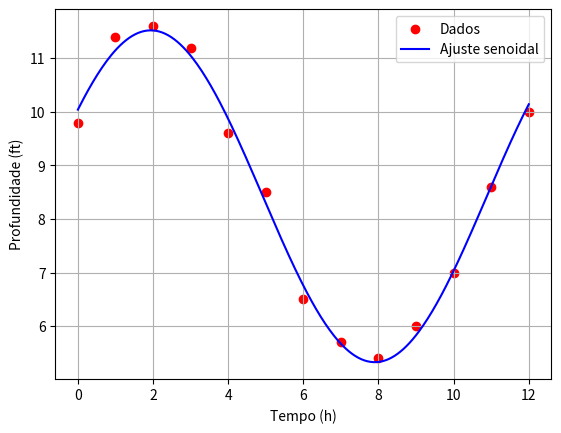

Reproduce this figure in Python.
import matplotlib.pyplot as plt
import numpy as np
from scipy.optimize import curve_fit

time = np.array([0, 1, 2, 3, 4, 5, 6, 7, 8, 9, 10, 11, 12])  # horas (0h = 12:00 AM)
depth = np.array([9.8, 11.4, 11.6, 11.2, 9.6, 8.5, 6.5, 5.7, 5.4, 6.0, 7.0, 8.6, 10.0])

def func_senoidal(t, A, B, C, D):
    return A * np.cos(B * (t - C)) + D

guess = [3, 2*np.pi/12, 2, 8]
params, _ = curve_fit(func_senoidal, time, depth, p0=guess)
A, B, C, D = params

print(f"Função ajustada: depth(t) = {A:.2f} * cos({B:.2f}(t - {C:.2f})) + {D:.2f}")

t_fit = np.linspace(0, 12, 300)
depth_fit = func_senoidal(t_fit, A, B, C, D)

plt.scatter(time, depth, color="red", label="Dados")
plt.plot(t_fit, depth_fit, color="blue", label="Ajuste senoidal")
plt.xlabel("Tempo (h)")
plt.ylabel("Profundidade (ft)")
plt.legend()
plt.grid(True)
plt.show()